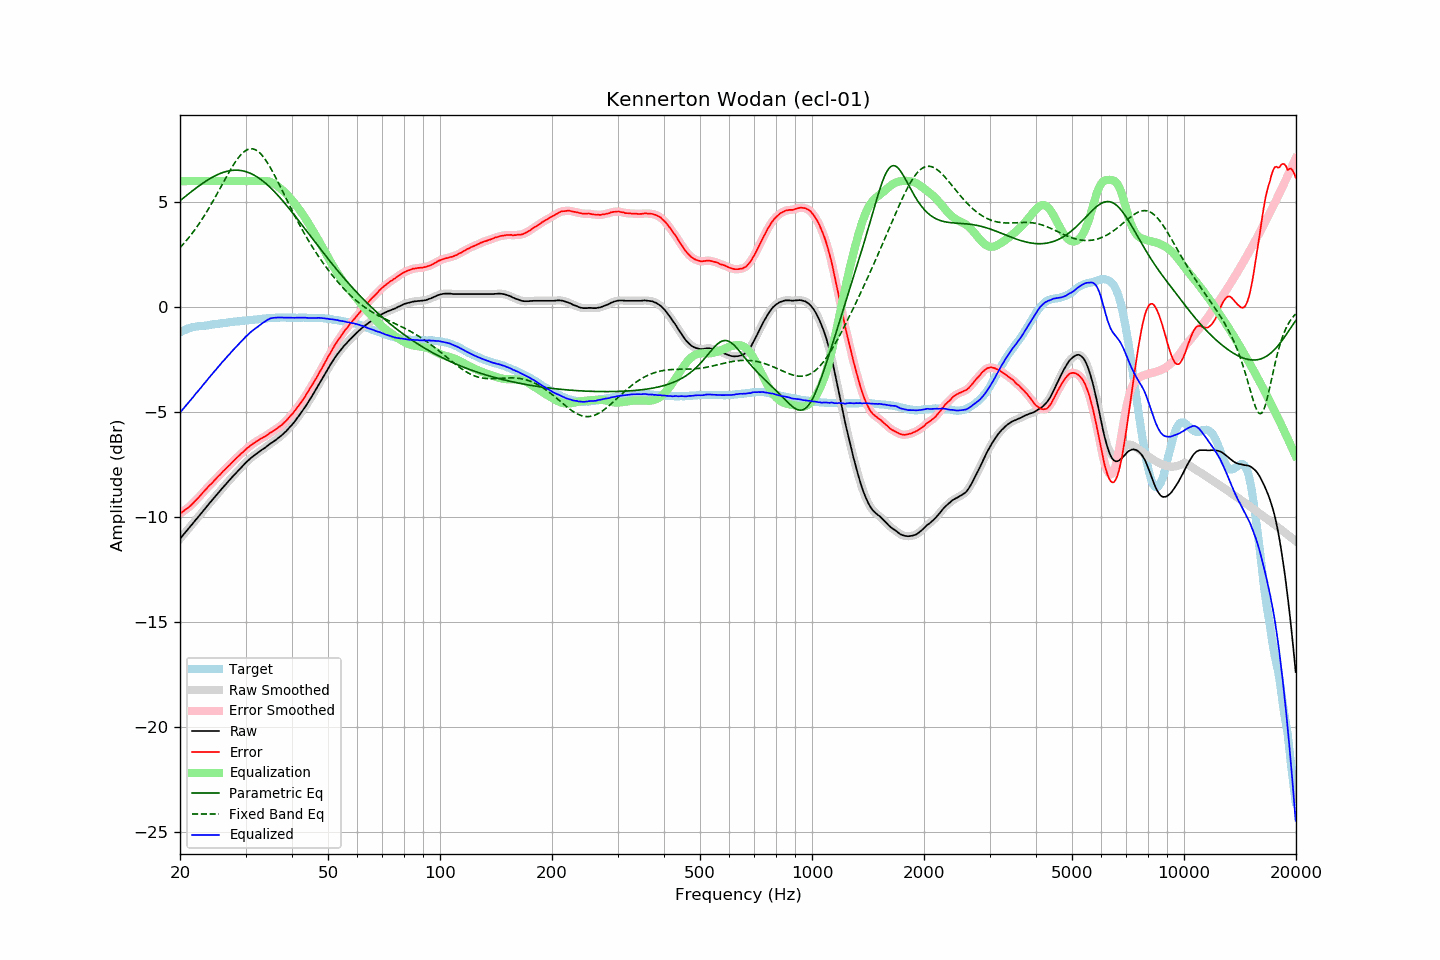

Source data for this figure (header and first rows):
frequency, raw, error, smoothed, error_smoothed, equalization, parametric_eq, fixed_band_eq, equalized_raw, equalized_smoothed, target
20.00, -11.02, -9.82, -11.03, -9.83, 6.00, 5.07, 2.83, -5.02, -5.03, -1.20
20.20, -10.93, -9.77, -10.93, -9.77, 6.00, 5.13, 2.91, -4.93, -4.93, -1.16
20.40, -10.84, -9.72, -10.84, -9.72, 6.00, 5.19, 3.00, -4.84, -4.84, -1.12
20.61, -10.75, -9.66, -10.75, -9.66, 6.00, 5.25, 3.08, -4.75, -4.75, -1.09
20.81, -10.65, -9.60, -10.66, -9.61, 6.00, 5.31, 3.17, -4.65, -4.66, -1.05
21.02, -10.56, -9.55, -10.56, -9.55, 6.00, 5.38, 3.27, -4.56, -4.56, -1.01
21.23, -10.47, -9.48, -10.48, -9.49, 6.00, 5.44, 3.36, -4.47, -4.48, -0.99
21.44, -10.38, -9.41, -10.38, -9.41, 6.00, 5.50, 3.46, -4.38, -4.38, -0.97
21.66, -10.30, -9.34, -10.29, -9.34, 6.00, 5.55, 3.56, -4.30, -4.29, -0.95
21.87, -10.19, -9.25, -10.20, -9.26, 6.00, 5.61, 3.66, -4.19, -4.20, -0.94
22.09, -10.10, -9.18, -10.10, -9.18, 6.00, 5.67, 3.77, -4.10, -4.10, -0.92
22.31, -10.01, -9.10, -10.01, -9.10, 6.00, 5.73, 3.88, -4.01, -4.01, -0.91
22.54, -9.93, -9.02, -9.92, -9.02, 6.00, 5.78, 3.99, -3.93, -3.92, -0.90
22.76, -9.83, -8.94, -9.83, -8.93, 6.00, 5.84, 4.10, -3.83, -3.83, -0.89
22.99, -9.73, -8.84, -9.74, -8.85, 6.00, 5.89, 4.22, -3.73, -3.74, -0.89
23.22, -9.64, -8.76, -9.64, -8.76, 6.00, 5.94, 4.34, -3.64, -3.64, -0.88
23.45, -9.55, -8.68, -9.55, -8.67, 6.00, 5.99, 4.46, -3.55, -3.55, -0.87
23.69, -9.46, -8.59, -9.46, -8.59, 6.00, 6.04, 4.59, -3.46, -3.46, -0.86
23.92, -9.36, -8.51, -9.36, -8.51, 6.00, 6.09, 4.71, -3.36, -3.36, -0.85
24.16, -9.27, -8.44, -9.27, -8.44, 6.00, 6.14, 4.84, -3.27, -3.27, -0.84
24.40, -9.18, -8.37, -9.18, -8.36, 6.00, 6.18, 4.98, -3.18, -3.18, -0.82
24.65, -9.10, -8.28, -9.09, -8.28, 6.00, 6.22, 5.11, -3.10, -3.09, -0.82
24.89, -9.00, -8.20, -9.00, -8.20, 6.00, 6.26, 5.25, -3.00, -3.00, -0.81
25.14, -8.91, -8.12, -8.91, -8.12, 6.00, 6.30, 5.39, -2.91, -2.91, -0.80
25.39, -8.82, -8.04, -8.82, -8.04, 6.00, 6.33, 5.52, -2.82, -2.82, -0.79
25.65, -8.73, -7.97, -8.73, -7.96, 6.00, 6.36, 5.66, -2.73, -2.73, -0.77
25.91, -8.65, -7.88, -8.65, -7.88, 6.00, 6.39, 5.80, -2.65, -2.65, -0.77
26.16, -8.55, -7.79, -8.56, -7.80, 6.00, 6.42, 5.94, -2.55, -2.56, -0.76
26.43, -8.48, -7.73, -8.47, -7.72, 6.00, 6.44, 6.08, -2.48, -2.47, -0.75
26.69, -8.38, -7.64, -8.38, -7.65, 6.00, 6.46, 6.22, -2.38, -2.38, -0.74
26.96, -8.30, -7.57, -8.30, -7.57, 6.00, 6.48, 6.36, -2.30, -2.30, -0.72
27.23, -8.22, -7.50, -8.21, -7.50, 6.00, 6.50, 6.49, -2.22, -2.21, -0.71
27.50, -8.12, -7.42, -8.13, -7.42, 6.00, 6.51, 6.62, -2.12, -2.13, -0.70
27.77, -8.04, -7.34, -8.04, -7.34, 6.00, 6.52, 6.74, -2.04, -2.04, -0.70
28.05, -7.95, -7.27, -7.96, -7.27, 6.00, 6.52, 6.86, -1.95, -1.96, -0.68
28.33, -7.87, -7.19, -7.87, -7.19, 6.00, 6.52, 6.98, -1.87, -1.87, -0.69
28.62, -7.80, -7.12, -7.79, -7.12, 6.00, 6.52, 7.08, -1.80, -1.79, -0.68
28.90, -7.71, -7.05, -7.71, -7.05, 6.00, 6.51, 7.18, -1.71, -1.71, -0.67
29.19, -7.63, -6.97, -7.63, -6.98, 6.00, 6.50, 7.27, -1.63, -1.63, -0.67
29.48, -7.55, -6.92, -7.55, -6.91, 6.00, 6.49, 7.34, -1.55, -1.55, -0.64
29.78, -7.48, -6.84, -7.47, -6.83, 6.00, 6.47, 7.41, -1.48, -1.47, -0.64
30.08, -7.40, -6.76, -7.40, -6.77, 6.00, 6.45, 7.46, -1.40, -1.40, -0.63
30.38, -7.33, -6.69, -7.32, -6.70, 6.00, 6.43, 7.50, -1.33, -1.32, -0.63
30.68, -7.25, -6.64, -7.25, -6.63, 6.00, 6.40, 7.53, -1.25, -1.25, -0.61
30.99, -7.19, -6.57, -7.19, -6.58, 6.00, 6.36, 7.54, -1.19, -1.19, -0.61
31.30, -7.13, -6.52, -7.12, -6.52, 6.00, 6.33, 7.54, -1.13, -1.12, -0.61
31.61, -7.06, -6.47, -7.06, -6.47, 6.00, 6.29, 7.52, -1.06, -1.06, -0.60
31.93, -7.01, -6.42, -7.01, -6.42, 6.00, 6.25, 7.49, -1.01, -1.01, -0.59
32.24, -6.95, -6.36, -6.95, -6.37, 6.00, 6.20, 7.44, -0.95, -0.95, -0.59
32.57, -6.90, -6.32, -6.89, -6.32, 6.00, 6.15, 7.39, -0.89, -0.89, -0.57
32.89, -6.83, -6.27, -6.84, -6.27, 6.00, 6.09, 7.32, -0.83, -0.83, -0.56
33.22, -6.78, -6.23, -6.78, -6.23, 6.01, 6.04, 7.23, -0.78, -0.78, -0.55
33.55, -6.73, -6.19, -6.73, -6.19, 6.01, 5.98, 7.14, -0.72, -0.72, -0.55
33.89, -6.68, -6.15, -6.68, -6.15, 6.01, 5.91, 7.03, -0.68, -0.67, -0.54
34.23, -6.62, -6.10, -6.62, -6.10, 6.00, 5.85, 6.92, -0.63, -0.63, -0.53
34.57, -6.56, -6.04, -6.57, -6.04, 5.98, 5.78, 6.80, -0.58, -0.58, -0.52
34.92, -6.51, -5.98, -6.51, -5.99, 5.96, 5.71, 6.67, -0.54, -0.54, -0.52
35.27, -6.46, -5.94, -6.46, -5.94, 5.93, 5.63, 6.53, -0.52, -0.52, -0.51
35.62, -6.40, -5.90, -6.40, -5.89, 5.90, 5.56, 6.39, -0.51, -0.51, -0.51
35.97, -6.35, -5.85, -6.35, -5.85, 5.85, 5.48, 6.25, -0.50, -0.50, -0.51
... 635 more rows
